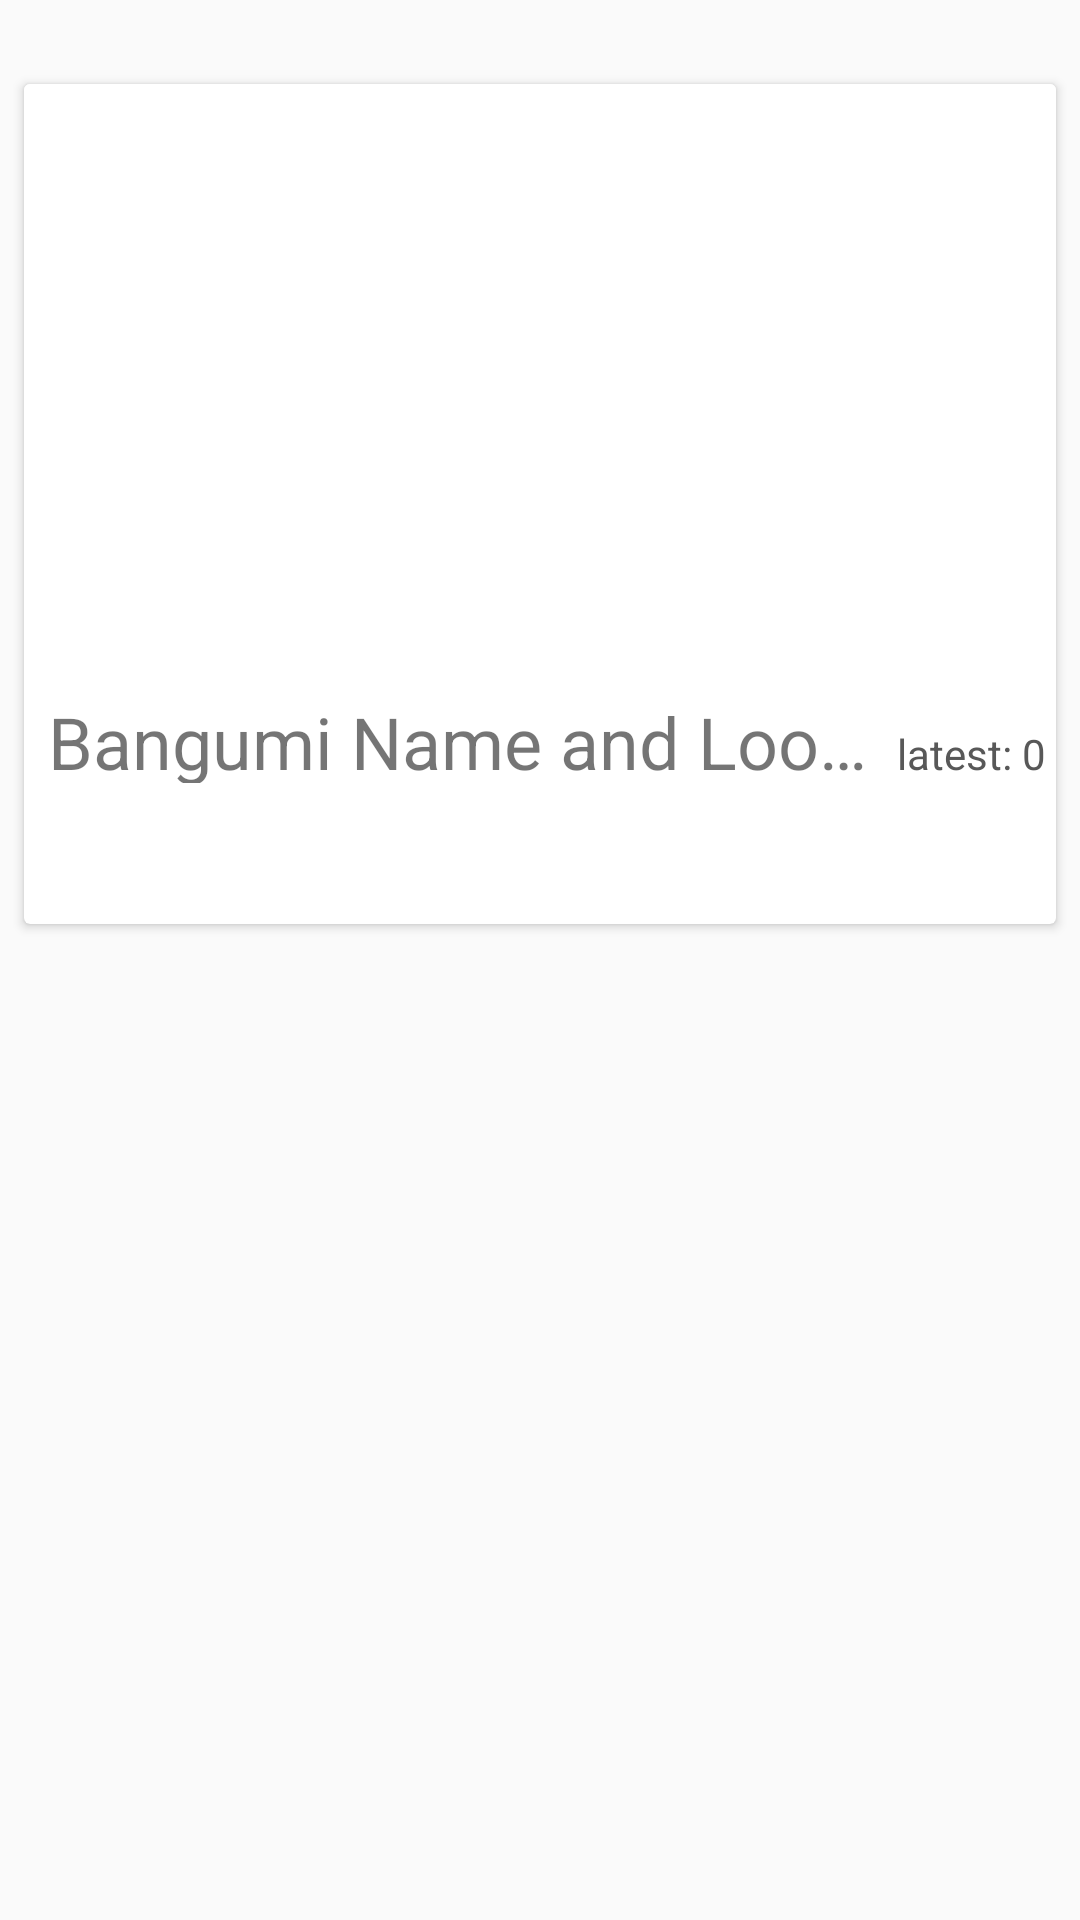

Layout XML and referenced resources for this Android screen:
<!-- AndroidManifest.xml: application theme AppTheme -->
<!-- res/layout/card_bangumi.xml -->
<?xml version="1.0" encoding="utf-8"?>

<android.support.constraint.ConstraintLayout xmlns:android="http://schemas.android.com/apk/res/android"
    xmlns:app="http://schemas.android.com/apk/res-auto"
    xmlns:tools="http://schemas.android.com/tools"
    android:id="@+id/cardview"
    android:layout_width="match_parent"
    android:layout_height="wrap_content"
    tools:context=".BangumiListActivity">

    <android.support.v7.widget.CardView
        android:layout_width="0dp"
        android:layout_height="280dp"
        android:layout_marginEnd="8dp"
        android:layout_marginLeft="8dp"
        android:layout_marginRight="8dp"
        android:layout_marginStart="8dp"
        android:layout_marginTop="28dp"
        app:layout_constraintEnd_toEndOf="parent"
        app:layout_constraintHorizontal_bias="1.0"
        app:layout_constraintStart_toStartOf="parent"
        app:layout_constraintTop_toTopOf="parent">

        <LinearLayout
            android:layout_width="match_parent"
            android:layout_height="match_parent"
            android:orientation="vertical">

            <ImageView
                android:id="@+id/card_imageview"
                android:layout_width="match_parent"
                android:layout_height="203dp"
                android:adjustViewBounds="false"
                android:contentDescription="image"
                android:scaleType="centerCrop"
                android:src="#ffffff" />

            <LinearLayout
                android:layout_width="match_parent"
                android:layout_height="wrap_content"
                android:orientation="horizontal">

                <TextView
                    android:id="@+id/card_textview"
                    android:layout_width="300dp"
                    android:layout_height="30dp"
                    android:layout_weight="1"
                    android:ellipsize="end"
                    android:maxLines="1"
                    android:scrollHorizontally="true"
                    android:paddingLeft="8dp"
                    android:text="Bangumi Name and Looooooong"
                    android:textSize="24sp" />

                <TextView
                    android:id="@+id/card_episode"
                    android:layout_width="62dp"
                    android:layout_height="wrap_content"
                    android:layout_weight="1"
                    android:text="latest: 0"
                    android:textColor="#585858" />
            </LinearLayout>

            <HorizontalScrollView
                android:layout_width="match_parent"
                android:layout_height="match_parent"
                android:scrollbars="none">

                <LinearLayout
                    android:id="@+id/card_button_layout"
                    android:layout_width="match_parent"
                    android:layout_height="match_parent"
                    android:orientation="horizontal" />
            </HorizontalScrollView>

        </LinearLayout>
    </android.support.v7.widget.CardView>
</android.support.constraint.ConstraintLayout>
<!-- resources referenced by this layout -->
<resources>
  <style name="AppTheme" parent="Theme.AppCompat.Light.DarkActionBar">
          
          <item name="colorPrimary">@color/colorPrimary</item>
          <item name="colorPrimaryDark">@color/colorPrimaryDark</item>
          <item name="colorAccent">@color/colorAccent</item>
      </style>
  <!-- not gathered from this repository: default colours our renderer supplied (Android Studio template values) -->
  <color name="colorPrimary">#FF6200EE</color>
  <color name="colorPrimaryDark">#FF3700B3</color>
  <color name="colorAccent">#FF03DAC5</color>
</resources>
